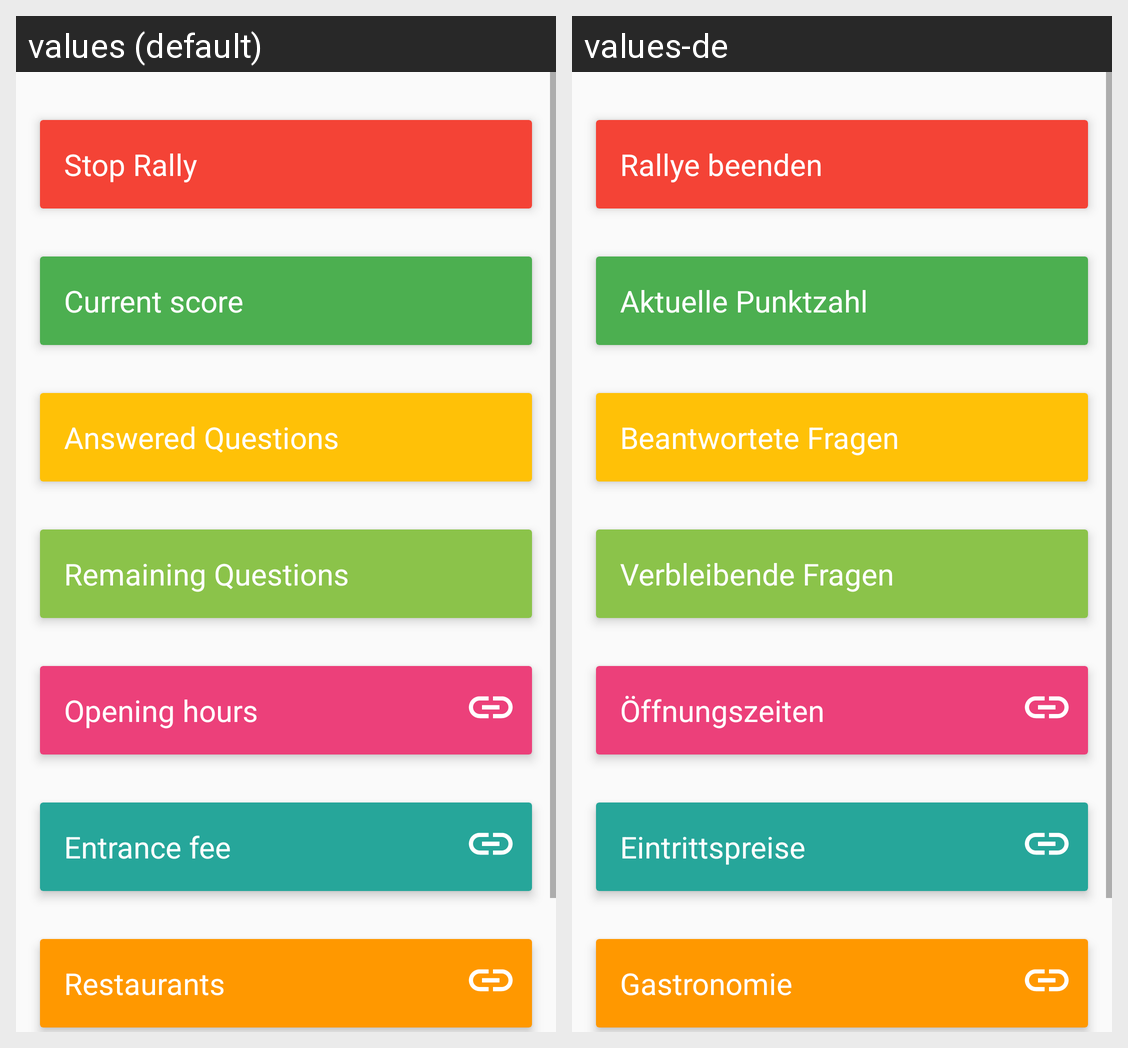

This grid shows one Android layout under two languages. Give, for every string resource on the screen, its name, the default text and each shown locale's text.
Android screen res/layout/fragment_info.xml rendered under 2 locales, left to right: values (default), values-de. Device: Nexus 5 (rendered at 1080×1920; each locale shown at half size, 540×960, under a caption strip naming it); theme AppTheme.
Strings drawn on this screen, with the default value and each locale's value (text and hints the layout hard-codes, and strings that could not be matched under every locale, appear in the picture but are not listed):

stop_rally
  values: Stop Rally
  values-de: Rallye beenden

current_score
  values: Current score
  values-de: Aktuelle Punktzahl

answered_questions
  values: Answered Questions
  values-de: Beantwortete Fragen

remaining_questions
  values: Remaining Questions
  values-de: Verbleibende Fragen

zoo_opening_hours
  values: Opening hours
  values-de: Öffnungszeiten

zoo_entrance_fee
  values: Entrance fee
  values-de: Eintrittspreise

zoo_restaurants
  values: Restaurants
  values-de: Gastronomie
